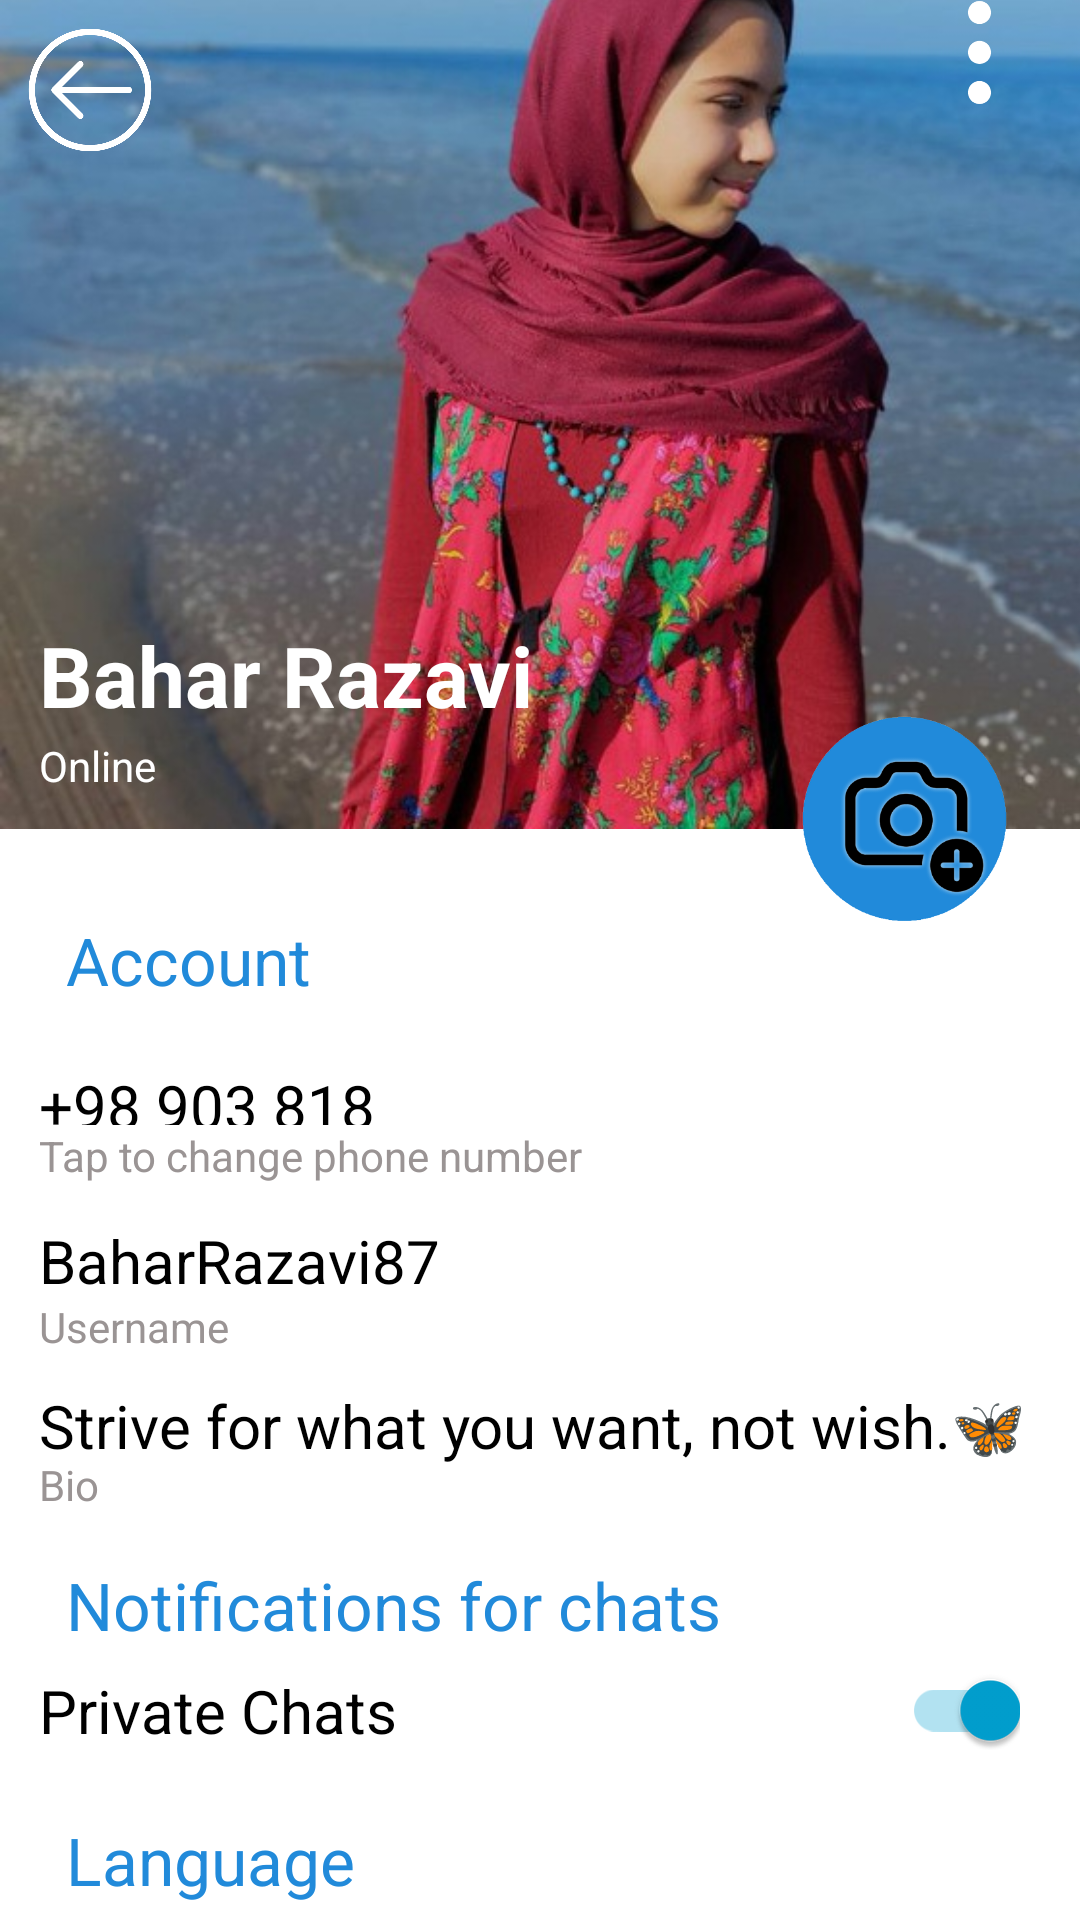

This screen was rendered from an Android layout file. Write that file and the resources it references.
<!-- AndroidManifest.xml: application theme Theme.MyAppBR -->
<!-- res/layout/activity_my_profile.xml -->
<?xml version="1.0" encoding="utf-8"?>
<androidx.constraintlayout.widget.ConstraintLayout xmlns:android="http://schemas.android.com/apk/res/android"
    xmlns:app="http://schemas.android.com/apk/res-auto"
    xmlns:tools="http://schemas.android.com/tools"
    android:layout_width="match_parent"
    android:layout_height="match_parent">


    <androidx.appcompat.widget.AppCompatImageView
        android:id="@+id/appCompatImageView"
        android:layout_width="412dp"
        android:layout_height="match_parent"
        android:layout_marginTop="-500dp"
        android:src="@drawable/profile_photo"
        app:layout_constraintTop_toTopOf="parent"
        tools:ignore="MissingConstraints" />

    <androidx.appcompat.widget.AppCompatImageView
        android:id="@+id/back_button"
        android:layout_width="60dp"
        android:layout_height="60dp"
        android:src="@drawable/back_button3"
        tools:ignore="MissingConstraints" />

    <androidx.appcompat.widget.AppCompatImageView
        android:layout_width="35dp"
        android:layout_height="35dp"
        android:layout_marginEnd="16dp"
        android:src="@drawable/three_button3"
        app:layout_constraintEnd_toEndOf="parent"
        tools:ignore="MissingConstraints"
        tools:layout_editor_absoluteY="15dp" />

    <TextView
        android:id="@+id/textView1"
        android:layout_width="wrap_content"
        android:layout_height="wrap_content"
        android:layout_marginStart="13dp"
        android:layout_marginBottom="190dp"
        android:text="@string/name"
        android:textColor="@color/white"
        android:textSize="28sp"
        android:textStyle="bold"
        app:layout_constraintBottom_toBottomOf="parent"
        app:layout_constraintStart_toStartOf="parent"
        app:layout_constraintTop_toTopOf="parent" />

    <TextView
        android:layout_width="wrap_content"
        android:layout_height="wrap_content"
        android:text="@string/online"
        android:textSize="14sp"
        android:textColor="@color/white"
        android:layout_marginStart="13dp"
        android:layout_marginBottom="130dp"
        app:layout_constraintBottom_toBottomOf="parent"
        app:layout_constraintStart_toStartOf="parent"
        app:layout_constraintTop_toTopOf="parent"
        tools:ignore="MissingConstraints" />

    <androidx.appcompat.widget.AppCompatTextView
        android:layout_width="wrap_content"
        android:layout_height="wrap_content"
        android:text="@string/account"
        android:textColor="#218ADA"
        android:textSize="22sp"
        app:layout_constraintStart_toStartOf="parent"
        app:layout_constraintBottom_toBottomOf="parent"
        app:layout_constraintTop_toTopOf="parent"
        android:layout_marginStart="22dp"
        tools:ignore="MissingConstraints" />

    <androidx.appcompat.widget.AppCompatImageView
        android:layout_width="120dp"
        android:layout_height="120dp"
        android:src="@drawable/add_photo"
        app:layout_constraintTop_toTopOf="parent"
        app:layout_constraintEnd_toEndOf="parent"
        app:layout_constraintBottom_toBottomOf="parent"
        android:layout_marginBottom="90dp"/>

    <TextView
        android:layout_width="129dp"
        android:layout_height="20dp"
        android:layout_marginStart="13dp"
        android:layout_marginTop="90dp"
        android:text="@string/_98_903_818_7480"
        android:textColor="@color/black"
        android:textSize="20sp"
        app:layout_constraintBottom_toBottomOf="parent"
        app:layout_constraintStart_toStartOf="parent"
        app:layout_constraintTop_toTopOf="parent"
        tools:ignore="HardcodedText" />

    <androidx.appcompat.widget.AppCompatTextView
        android:layout_width="wrap_content"
        android:layout_height="wrap_content"
        android:textSize="14sp"
        android:text="@string/tap_to_change_phone_number"
        android:textColor="@color/gray"
        app:layout_constraintTop_toTopOf="parent"
        app:layout_constraintBottom_toBottomOf="parent"
        app:layout_constraintStart_toStartOf="parent"
        android:layout_marginTop="130dp"
        android:layout_marginStart="13dp"/>

    <TextView
        android:layout_width="wrap_content"
        android:layout_height="wrap_content"
        android:text="@string/baharrazavi87"
        app:layout_constraintTop_toTopOf="parent"
        app:layout_constraintBottom_toBottomOf="parent"
        android:layout_marginTop="200dp"
        android:textColor="@color/black"
        android:textSize="20sp"
        android:layout_marginStart="13dp"
        app:layout_constraintStart_toStartOf="parent"/>

    <androidx.appcompat.widget.AppCompatTextView
        android:layout_width="wrap_content"
        android:layout_height="wrap_content"
        android:textSize="14sp"
        android:text="@string/username1"
        android:textColor="@color/gray"
        app:layout_constraintTop_toTopOf="parent"
        app:layout_constraintBottom_toBottomOf="parent"
        app:layout_constraintStart_toStartOf="parent"
        android:layout_marginTop="244dp"
        android:layout_marginStart="13dp"/>

    <TextView
        android:layout_width="wrap_content"
        android:layout_height="wrap_content"
        android:text="@string/strive_for_what_you_want_not_wish"
        app:layout_constraintTop_toTopOf="parent"
        app:layout_constraintBottom_toBottomOf="parent"
        android:layout_marginTop="310dp"
        android:textColor="@color/black"
        android:textSize="20sp"
        android:layout_marginStart="13dp"
        app:layout_constraintStart_toStartOf="parent"/>

    <TextView
        android:layout_width="wrap_content"
        android:layout_height="wrap_content"
        android:text="@string/bio"
        android:textSize="14sp"
        android:textColor="@color/gray"
        app:layout_constraintTop_toTopOf="parent"
        app:layout_constraintBottom_toBottomOf="parent"
        app:layout_constraintStart_toStartOf="parent"
        android:layout_marginStart="13dp"
        android:layout_marginBottom="-350dp"/>

    <androidx.appcompat.widget.AppCompatTextView
        android:layout_width="wrap_content"
        android:layout_height="wrap_content"
        android:text="@string/notifications_for_chats"
        android:textColor="#218ADA"
        android:textSize="22sp"
        app:layout_constraintStart_toStartOf="parent"
        app:layout_constraintBottom_toBottomOf="parent"
        app:layout_constraintTop_toTopOf="parent"
        android:layout_marginStart="22dp"
        tools:ignore="MissingConstraints"
        android:layout_marginTop="430dp"/>

    <androidx.appcompat.widget.AppCompatTextView
        android:layout_width="wrap_content"
        android:layout_height="wrap_content"
        android:text="@string/private_chats"
        android:textColor="@color/black"
        android:textSize="20sp"
        app:layout_constraintTop_toTopOf="parent"
        app:layout_constraintBottom_toBottomOf="parent"
        app:layout_constraintStart_toStartOf="parent"
        android:layout_marginStart="13dp"
        android:layout_marginTop="500dp"/>

    <androidx.appcompat.widget.SwitchCompat
        android:layout_width="wrap_content"
        android:layout_height="wrap_content"
        android:checked="true"
        app:layout_constraintTop_toTopOf="parent"
        app:layout_constraintBottom_toBottomOf="parent"
        app:layout_constraintEnd_toEndOf="parent"
        android:layout_marginTop="500dp"
        android:layout_marginEnd="20sp"/>

    <androidx.appcompat.widget.AppCompatTextView
        android:layout_width="wrap_content"
        android:layout_height="wrap_content"
        android:text="@string/language"
        android:textColor="#218ADA"
        android:textSize="22sp"
        app:layout_constraintStart_toStartOf="parent"
        app:layout_constraintBottom_toBottomOf="parent"
        app:layout_constraintTop_toTopOf="parent"
        android:layout_marginStart="22dp"
        tools:ignore="MissingConstraints"
        android:layout_marginTop="600dp"/>

    <androidx.appcompat.widget.AppCompatTextView
        android:layout_width="wrap_content"
        android:layout_height="wrap_content"
        android:text="@string/english"
        android:textColor="@color/black"
        android:textSize="20sp"
        app:layout_constraintTop_toTopOf="parent"
        app:layout_constraintBottom_toBottomOf="parent"
        app:layout_constraintStart_toStartOf="parent"
        android:layout_marginStart="13dp"
        android:layout_marginTop="670dp"/>


    <androidx.appcompat.widget.AppCompatTextView
        android:layout_width="wrap_content"
        android:layout_height="wrap_content"
        android:text="@string/Farsi"
        android:textColor="@color/black"
        android:textSize="20sp"
        app:layout_constraintTop_toTopOf="parent"
        app:layout_constraintBottom_toBottomOf="parent"
        app:layout_constraintStart_toStartOf="parent"
        android:layout_marginStart="13dp"
        android:layout_marginTop="740dp"/>

    <RadioButton
        android:layout_width="wrap_content"
        android:layout_height="wrap_content"
        app:layout_constraintTop_toTopOf="parent"
        app:layout_constraintBottom_toBottomOf="parent"
        app:layout_constraintEnd_toEndOf="parent"
        android:layout_marginEnd="20sp"
        android:layout_marginTop="670dp"
        android:checked="true"/>

    <RadioButton
        android:layout_width="wrap_content"
        android:layout_height="wrap_content"
        app:layout_constraintTop_toTopOf="parent"
        app:layout_constraintBottom_toBottomOf="parent"
        app:layout_constraintEnd_toEndOf="parent"
        android:layout_marginEnd="20sp"
        android:layout_marginTop="740dp"
        android:checked="false"/>
</androidx.constraintlayout.widget.ConstraintLayout>
<!-- resources referenced by this layout -->
<resources>
  <color name="black">#FF000000</color>
  <color name="gray">#9A9494</color>
  <color name="white">#FFFFFFFF</color>
  <!-- drawable add_photo: png bitmap (drawable, 45830 bytes) -->
  <!-- drawable back_button3: png bitmap (drawable, 119132 bytes) -->
  <!-- drawable profile_photo: jpg bitmap (drawable, 79707 bytes) -->
  <!-- drawable three_button3: png bitmap (drawable, 4685 bytes) -->
  <string name="Farsi">فارسی</string>
  <string name="_98_903_818_7480">+98 903 818 7480</string>
  <string name="account">Account</string>
  <string name="baharrazavi87">BaharRazavi87</string>
  <string name="bio">Bio</string>
  <string name="english">English</string>
  <string name="language">Language</string>
  <string name="name">Bahar Razavi</string>
  <string name="notifications_for_chats">Notifications for chats</string>
  <string name="online">Online</string>
  <string name="private_chats">Private Chats</string>
  <string name="strive_for_what_you_want_not_wish">Strive for what you want, not wish.🦋</string>
  <string name="tap_to_change_phone_number">Tap to change phone number</string>
  <string name="username1">Username</string>
  <style name="Theme.MyAppBR" parent="Theme.MaterialComponents.DayNight.NoActionBar">
          
          <item name="colorPrimary">@color/purple_500</item>
          <item name="colorPrimaryVariant">@color/purple_700</item>
          <item name="colorOnPrimary">@color/white</item>
          
          <item name="colorSecondary">@color/teal_200</item>
          <item name="colorSecondaryVariant">@color/teal_700</item>
          <item name="colorOnSecondary">@color/black</item>
          
          <item name="android:statusBarColor">?attr/colorPrimaryVariant</item>
          <item name="fontFamily">@font/nerko_one</item>
          <item name="android:font">@font/nerko_one</item>
          
      </style>
  <color name="purple_500">#FF6200EE</color>
  <color name="purple_700">#FF3700B3</color>
  <color name="teal_200">#01A0D0</color>
  <color name="teal_700">#FF018786</color>
</resources>
